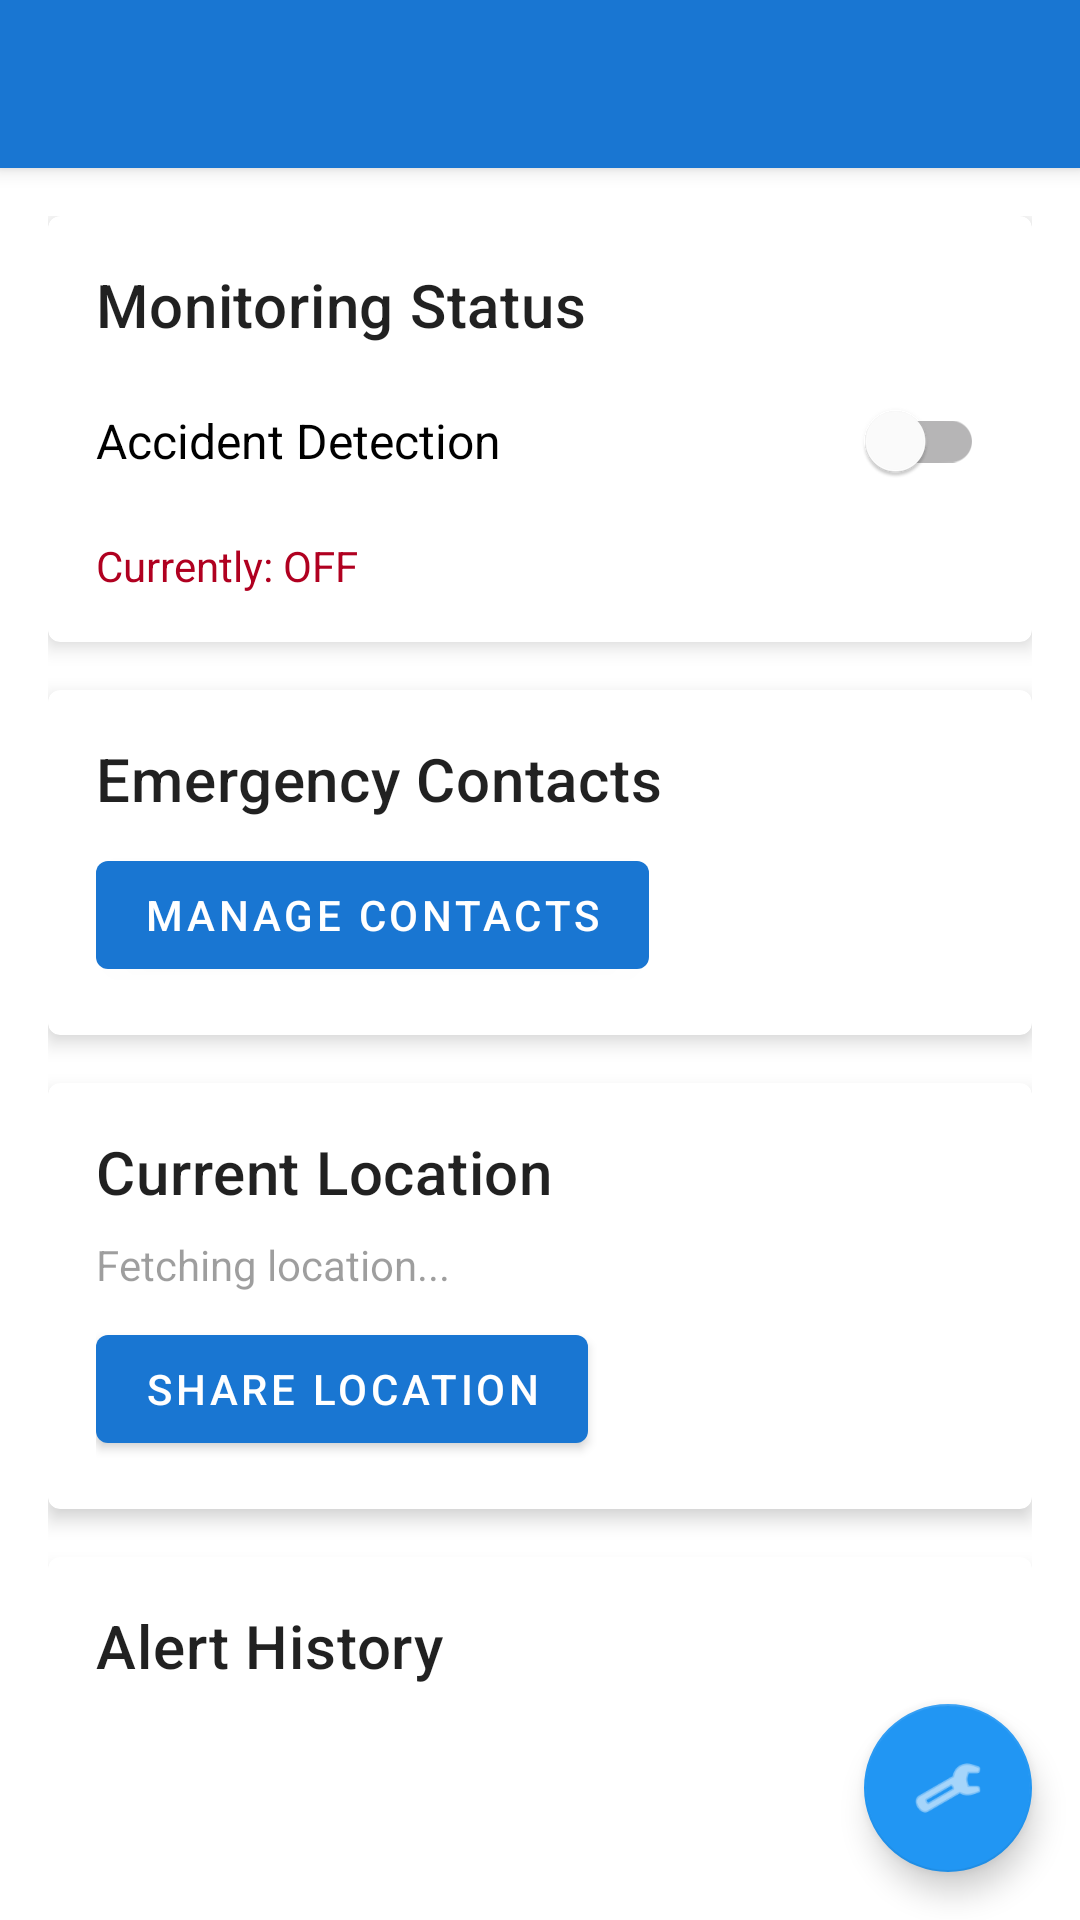

Android layout source for this screen:
<!-- AndroidManifest.xml: application theme Theme.SmartSurveillance -->
<!-- res/layout/activity_main.xml -->
<?xml version="1.0" encoding="utf-8"?>
<androidx.coordinatorlayout.widget.CoordinatorLayout
    xmlns:android="http://schemas.android.com/apk/res/android"
    xmlns:app="http://schemas.android.com/apk/res-auto"
    android:layout_width="match_parent"
    android:layout_height="match_parent">

    <com.google.android.material.appbar.AppBarLayout
        android:layout_width="match_parent"
        android:layout_height="wrap_content">

        <androidx.appcompat.widget.Toolbar
            android:id="@+id/toolbar"
            android:layout_width="match_parent"
            android:layout_height="?attr/actionBarSize"
            android:background="?attr/colorPrimary"
            android:theme="@style/ThemeOverlay.MaterialComponents.Dark.ActionBar"/>

    </com.google.android.material.appbar.AppBarLayout>

    <androidx.core.widget.NestedScrollView
        android:layout_width="match_parent"
        android:layout_height="match_parent"
        app:layout_behavior="@string/appbar_scrolling_view_behavior">

        <LinearLayout
            android:layout_width="match_parent"
            android:layout_height="wrap_content"
            android:orientation="vertical"
            android:padding="16dp">

            
            <com.google.android.material.card.MaterialCardView
                android:layout_width="match_parent"
                android:layout_height="wrap_content"
                android:layout_marginBottom="16dp"
                app:cardElevation="4dp">

                <LinearLayout
                    android:layout_width="match_parent"
                    android:layout_height="wrap_content"
                    android:orientation="vertical"
                    android:padding="16dp">

                    <TextView
                        android:layout_width="wrap_content"
                        android:layout_height="wrap_content"
                        android:text="Monitoring Status"
                        android:textAppearance="?attr/textAppearanceHeadline6"/>

                    <com.google.android.material.switchmaterial.SwitchMaterial
                        android:id="@+id/switch_monitoring"
                        android:layout_width="match_parent"
                        android:layout_height="wrap_content"
                        android:layout_marginTop="8dp"
                        android:text="Accident Detection"
                        android:textSize="16sp"/>

                    <TextView
                        android:id="@+id/tv_monitoring_status"
                        android:layout_width="wrap_content"
                        android:layout_height="wrap_content"
                        android:layout_marginTop="8dp"
                        android:text="Currently: OFF"
                        android:textColor="@color/error_color"/>

                </LinearLayout>

            </com.google.android.material.card.MaterialCardView>

            
            <com.google.android.material.card.MaterialCardView
                android:id="@+id/card_emergency_contacts"
                android:layout_width="match_parent"
                android:layout_height="wrap_content"
                android:layout_marginBottom="16dp"
                app:cardElevation="4dp">

                <LinearLayout
                    android:layout_width="match_parent"
                    android:layout_height="wrap_content"
                    android:orientation="vertical"
                    android:padding="16dp">

                    <TextView
                        android:layout_width="wrap_content"
                        android:layout_height="wrap_content"
                        android:text="Emergency Contacts"
                        android:textAppearance="?attr/textAppearanceHeadline6"/>

                    <com.google.android.material.button.MaterialButton
                        android:id="@+id/btn_manage_contacts"
                        android:layout_width="wrap_content"
                        android:layout_height="wrap_content"
                        android:layout_marginTop="8dp"
                        android:text="Manage Contacts"/>

                </LinearLayout>

            </com.google.android.material.card.MaterialCardView>

            
            <com.google.android.material.card.MaterialCardView
                android:layout_width="match_parent"
                android:layout_height="wrap_content"
                android:layout_marginBottom="16dp"
                app:cardElevation="4dp">

                <LinearLayout
                    android:layout_width="match_parent"
                    android:layout_height="wrap_content"
                    android:orientation="vertical"
                    android:padding="16dp">

                    <TextView
                        android:layout_width="wrap_content"
                        android:layout_height="wrap_content"
                        android:text="Current Location"
                        android:textAppearance="?attr/textAppearanceHeadline6"/>

                    <TextView
                        android:id="@+id/tv_current_location"
                        android:layout_width="wrap_content"
                        android:layout_height="wrap_content"
                        android:layout_marginTop="8dp"
                        android:text="Fetching location..."/>

                    <com.google.android.material.button.MaterialButton
                        android:id="@+id/btn_share_location"
                        android:layout_width="wrap_content"
                        android:layout_height="wrap_content"
                        android:layout_marginTop="8dp"
                        android:text="Share Location"/>

                </LinearLayout>

            </com.google.android.material.card.MaterialCardView>

            
            <com.google.android.material.card.MaterialCardView
                android:id="@+id/card_alert_history"
                android:layout_width="match_parent"
                android:layout_height="wrap_content"
                android:layout_marginBottom="16dp"
                app:cardElevation="4dp">

                <LinearLayout
                    android:layout_width="match_parent"
                    android:layout_height="wrap_content"
                    android:orientation="vertical"
                    android:padding="16dp">

                    <TextView
                        android:layout_width="wrap_content"
                        android:layout_height="wrap_content"
                        android:text="Alert History"
                        android:textAppearance="?attr/textAppearanceHeadline6"/>

                    <androidx.recyclerview.widget.RecyclerView
                        android:id="@+id/rv_alert_history"
                        android:layout_width="match_parent"
                        android:layout_height="wrap_content"
                        android:layout_marginTop="8dp"
                        android:minHeight="100dp"/>

                </LinearLayout>

            </com.google.android.material.card.MaterialCardView>

        </LinearLayout>

    </androidx.core.widget.NestedScrollView>

    <com.google.android.material.floatingactionbutton.FloatingActionButton
        android:id="@+id/fab_settings"
        android:layout_width="wrap_content"
        android:layout_height="wrap_content"
        android:layout_gravity="bottom|end"
        android:layout_margin="16dp"
        android:contentDescription="Settings"
        app:srcCompat="@android:drawable/ic_menu_manage"/>

</androidx.coordinatorlayout.widget.CoordinatorLayout>
<!-- resources referenced by this layout -->
<resources>
  <color name="error_color">@color/error</color>
  <style name="Theme.SmartSurveillance" parent="Theme.MaterialComponents.DayNight.NoActionBar">
          
          <item name="colorPrimary">@color/primary</item>
          <item name="colorPrimaryVariant">@color/primary_dark</item>
          <item name="colorPrimaryContainer">@color/primary_container</item>
          <item name="colorOnPrimary">@color/on_primary</item>
          <item name="colorOnPrimaryContainer">@color/on_primary_container</item>
  
          
          <item name="colorSecondary">@color/secondary</item>
          <item name="colorSecondaryContainer">@color/secondary_container</item>
          <item name="colorOnSecondary">@color/on_secondary</item>
          <item name="colorOnSecondaryContainer">@color/on_secondary_container</item>
  
          
          <item name="colorError">@color/error</item>
          <item name="colorErrorContainer">@color/error_container</item>
          <item name="colorOnError">@color/on_error</item>
          <item name="colorOnErrorContainer">@color/on_error_container</item>
  
          
          <item name="android:colorBackground">@color/background</item>
          <item name="colorOnBackground">@color/on_background</item>
  
          
          <item name="colorSurface">@color/surface</item>
          <item name="colorSurfaceVariant">@color/surface_variant</item>
          <item name="colorOnSurface">@color/on_surface</item>
          <item name="colorOnSurfaceVariant">@color/on_surface_variant</item>
  
          
          <item name="android:statusBarColor">@color/primary_dark</item>
  
          
          <item name="android:textColorPrimary">@color/text_primary</item>
          <item name="android:textColorSecondary">@color/text_secondary</item>
          <item name="android:textColorTertiary">@color/text_tertiary</item>
  
          
          <item name="actionMenuTextColor">?attr/colorOnSurface</item>
          <item name="android:actionMenuTextColor">?attr/colorOnSurface</item>
          <item name="android:itemTextAppearance">@style/MenuTextAppearance</item>
          <item name="popupMenuStyle">@style/PopupMenu</item>
          <item name="actionOverflowMenuStyle">@style/PopupMenu</item>
      </style>
  <color name="error">#FFB00020</color>
  <color name="primary">#FF1976D2</color>
  <color name="primary_dark">#FF1565C0</color>
  <color name="primary_container">#FFE3F2FD</color>
  <color name="on_primary">#FFFFFFFF</color>
  <color name="on_primary_container">#FF001D36</color>
  <color name="secondary">#FF2196F3</color>
  <color name="secondary_container">#FFE3F2FD</color>
  <color name="on_secondary">#FFFFFFFF</color>
  <color name="on_secondary_container">#FF001D36</color>
  <color name="error_container">#FFFFDAD6</color>
  <color name="on_error">#FFFFFFFF</color>
  <color name="on_error_container">#FF410002</color>
  <color name="background">#FFFFFFFF</color>
  <color name="on_background">#FF1C1B1F</color>
  <color name="surface">#FFFFFFFF</color>
  <color name="surface_variant">#FFE7E0EC</color>
  <color name="on_surface">#FF1C1B1F</color>
  <color name="on_surface_variant">#FF49454F</color>
  <color name="text_primary">#DE000000</color>
  <color name="text_secondary">#99000000</color>
  <color name="text_tertiary">#61000000</color>
  <style name="MenuTextAppearance" parent="TextAppearance.AppCompat.Widget.ActionBar.Menu">
          <item name="android:textColor">?attr/colorOnSurface</item>
          <item name="android:textSize">16sp</item>
      </style>
  <style name="PopupMenu" parent="Widget.MaterialComponents.PopupMenu">
          <item name="android:popupBackground">?attr/colorSurface</item>
          <item name="android:textColor">?attr/colorOnSurface</item>
      </style>
</resources>
